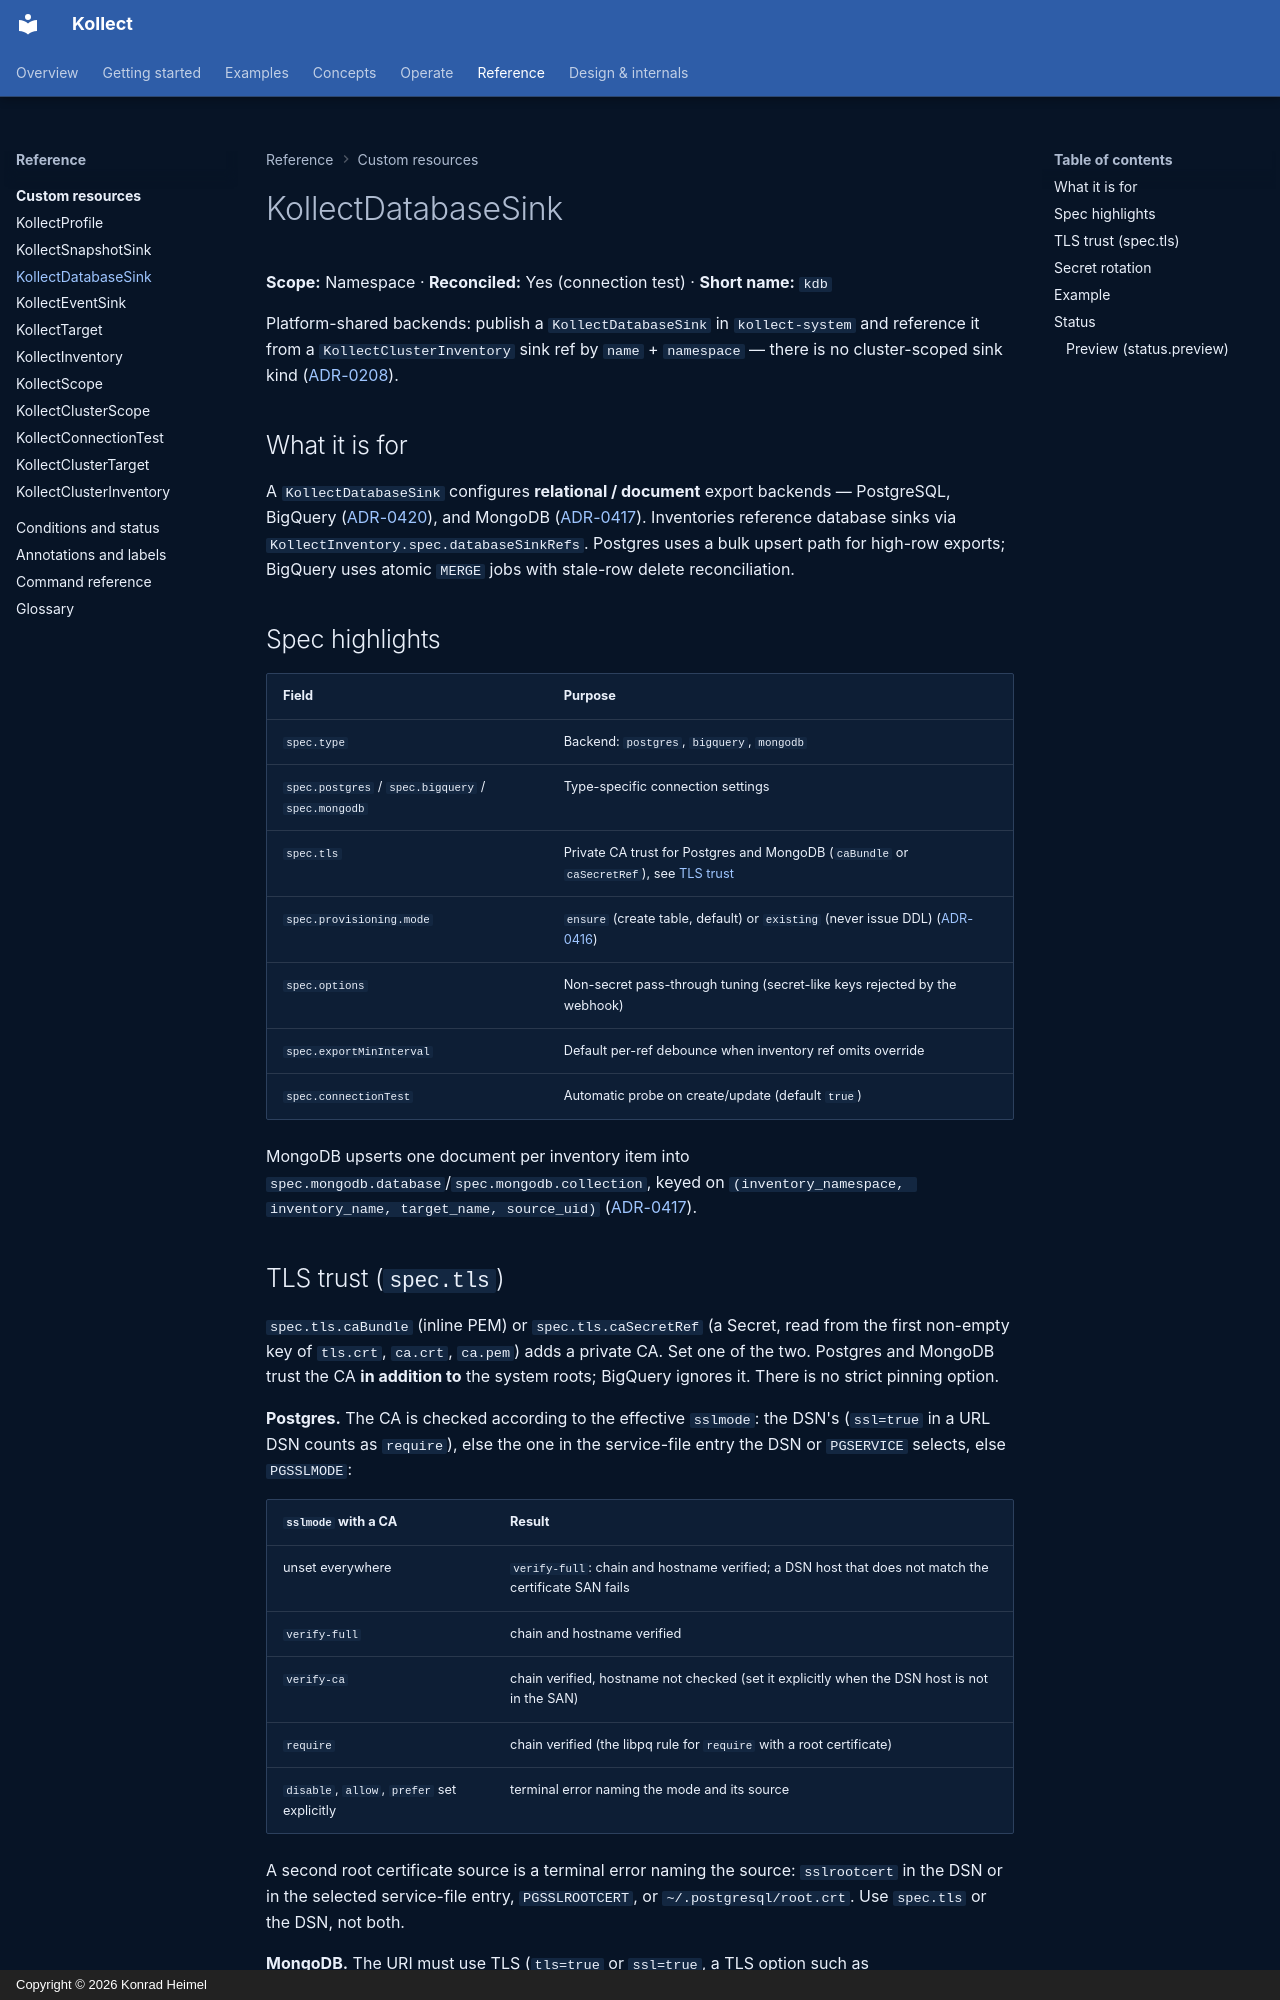

repository: PlatformRelay/Kollect · page: crds/kollectdatabasesink/index.html · generator: mkdocs · copyright: Copyright © 2026 Konrad Heimel

# KollectDatabaseSink

**Scope:** Namespace · **Reconciled:** Yes (connection test) · **Short name:** `kdb`

Platform-shared backends: publish a `KollectDatabaseSink` in `kollect-system` and reference it from a
`KollectClusterInventory` sink ref by `name` + `namespace` — there is no cluster-scoped sink kind
([ADR-0208](../adr/0208-cluster-static-refs-via-namespace.md)).

## What it is for

A `KollectDatabaseSink` configures **relational / document** export backends — PostgreSQL, BigQuery
([ADR-0420](../adr/0420-bigquery-database-sink.md)), and MongoDB
([ADR-0417](../adr/0417-mongodb-database-sink.md)). Inventories reference database sinks via
`KollectInventory.spec.databaseSinkRefs`. Postgres uses a bulk upsert path for high-row exports;
BigQuery uses atomic `MERGE` jobs with stale-row delete reconciliation.

## Spec highlights

| Field | Purpose |
| --- | --- |
| `spec.type` | Backend: `postgres`, `bigquery`, `mongodb` |
| `spec.postgres` / `spec.bigquery` / `spec.mongodb` | Type-specific connection settings |
| `spec.tls` | Private CA trust for Postgres and MongoDB (`caBundle` or `caSecretRef`), see [TLS trust](#tls-trust-spectls) |
| `spec.provisioning.mode` | `ensure` (create table, default) or `existing` (never issue DDL) ([ADR-0416](../adr/0416-sink-config-layering.md)) |
| `spec.options` | Non-secret pass-through tuning (secret-like keys rejected by the webhook) |
| `spec.exportMinInterval` | Default per-ref debounce when inventory ref omits override |
| `spec.connectionTest` | Automatic probe on create/update (default `true`) |

MongoDB upserts one document per inventory item into `spec.mongodb.database`/`spec.mongodb.collection`,
keyed on `(inventory_namespace, inventory_name, target_name, source_uid)`
([ADR-0417](../adr/0417-mongodb-database-sink.md)).
